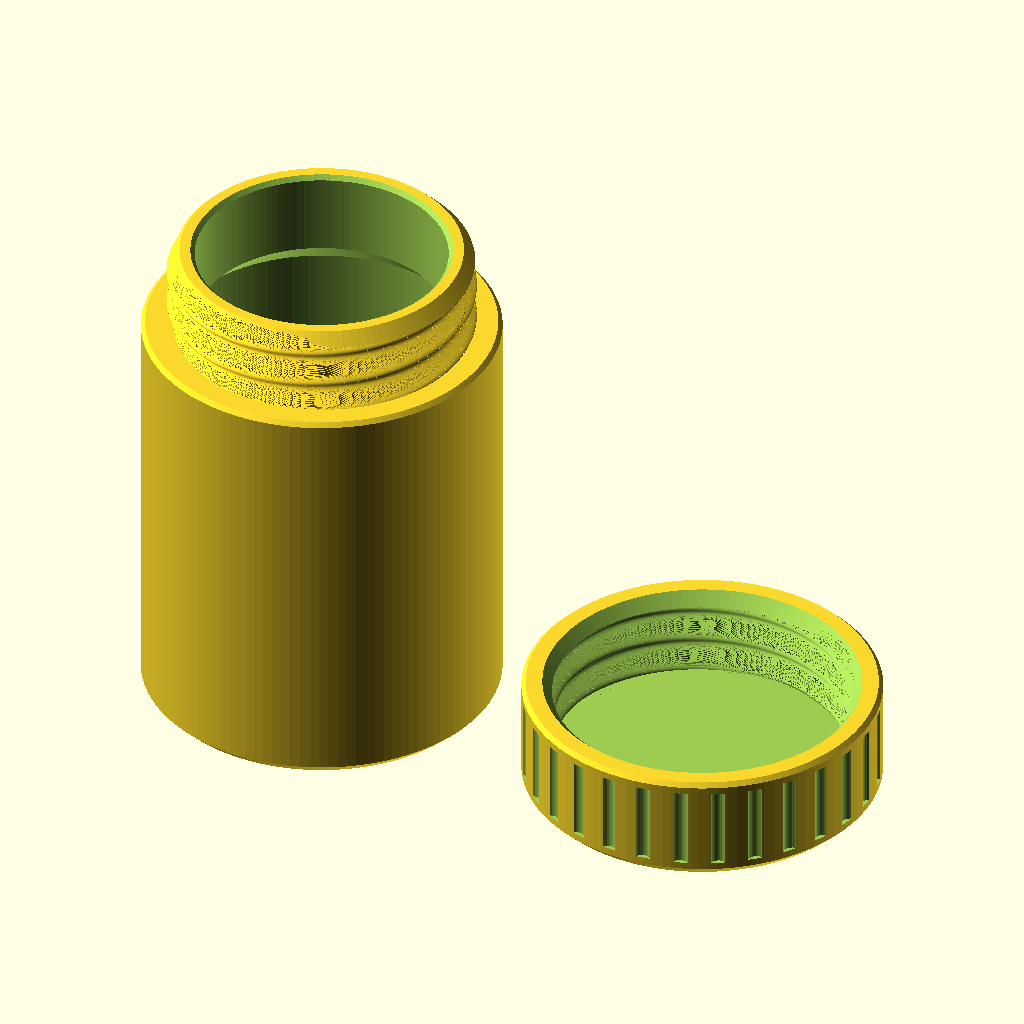
Cell 1 — every parameter at its default value.
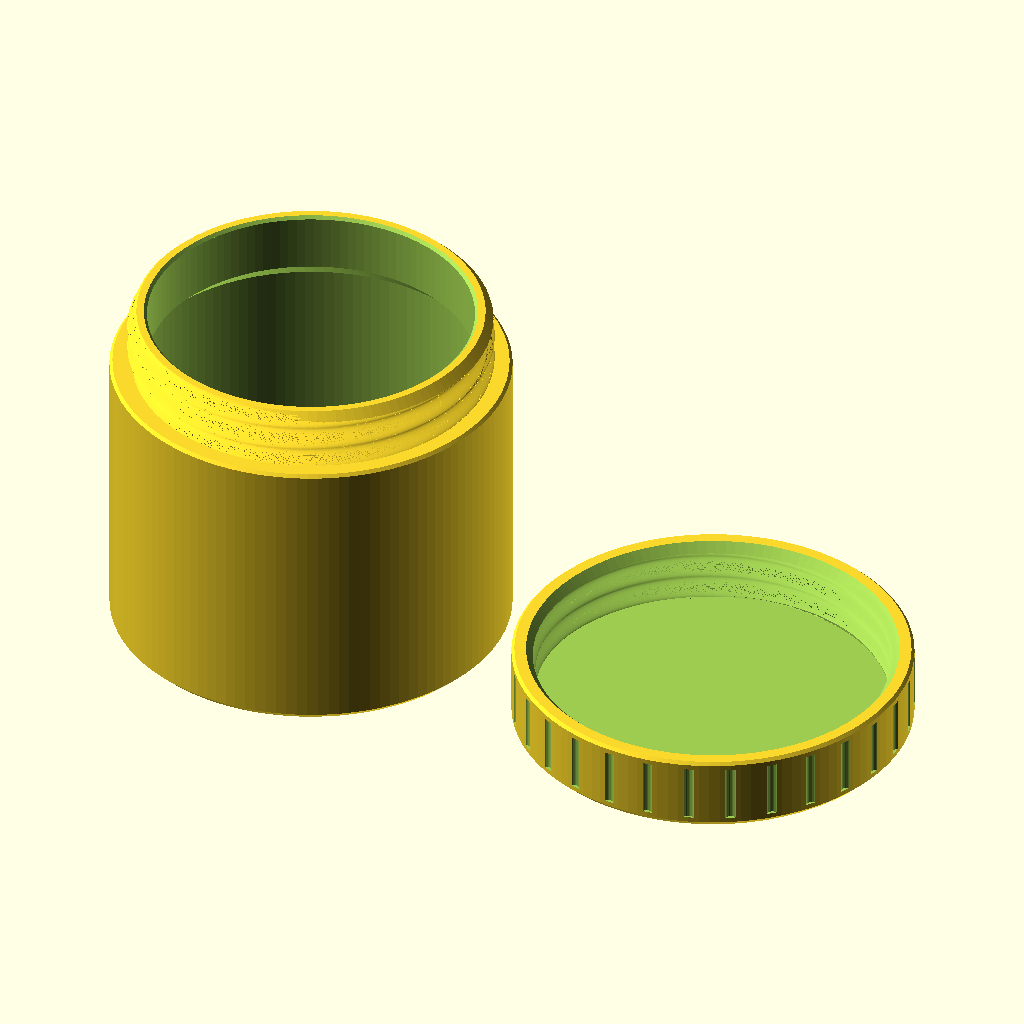
Cell 2: the same model with outer_d = 80.
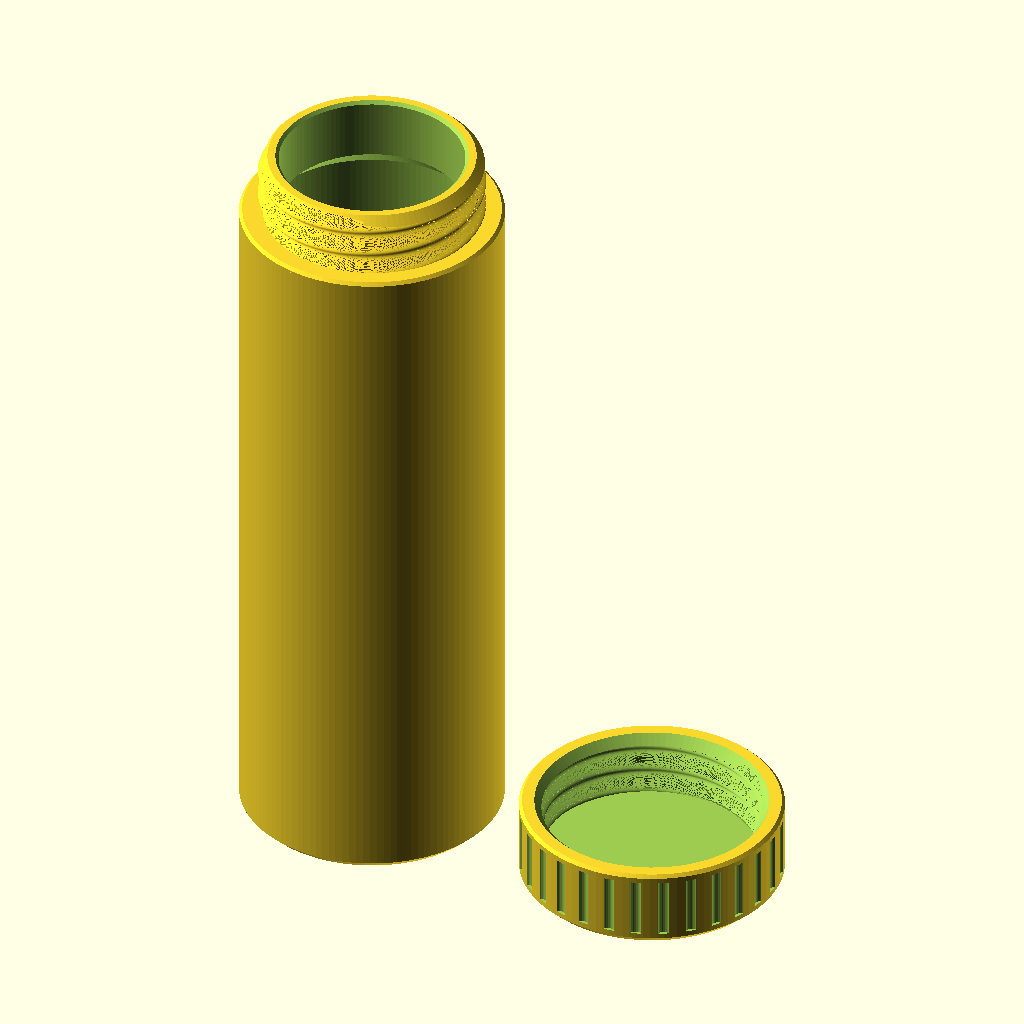
Cell 3 — height set to 150, the other parameters unchanged.
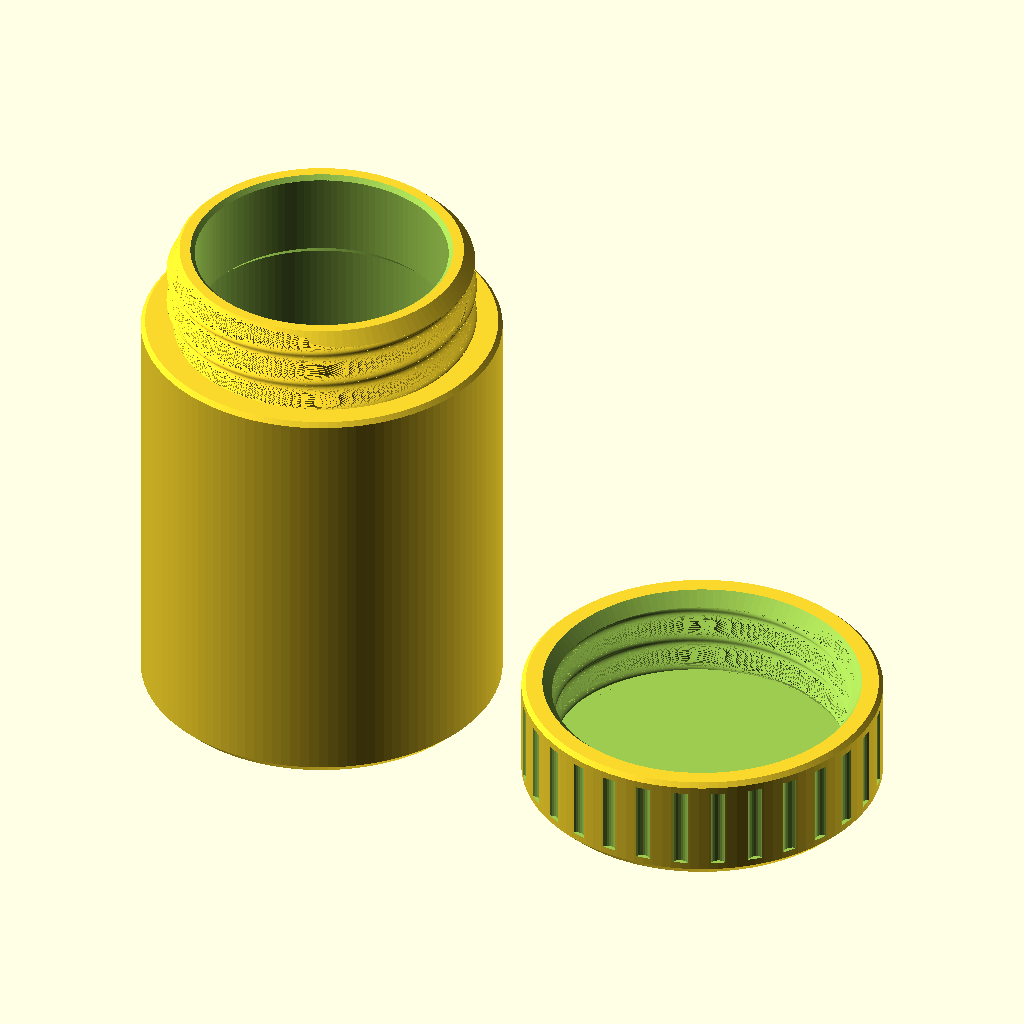
Cell 4: wall = 6 (everything else at default).
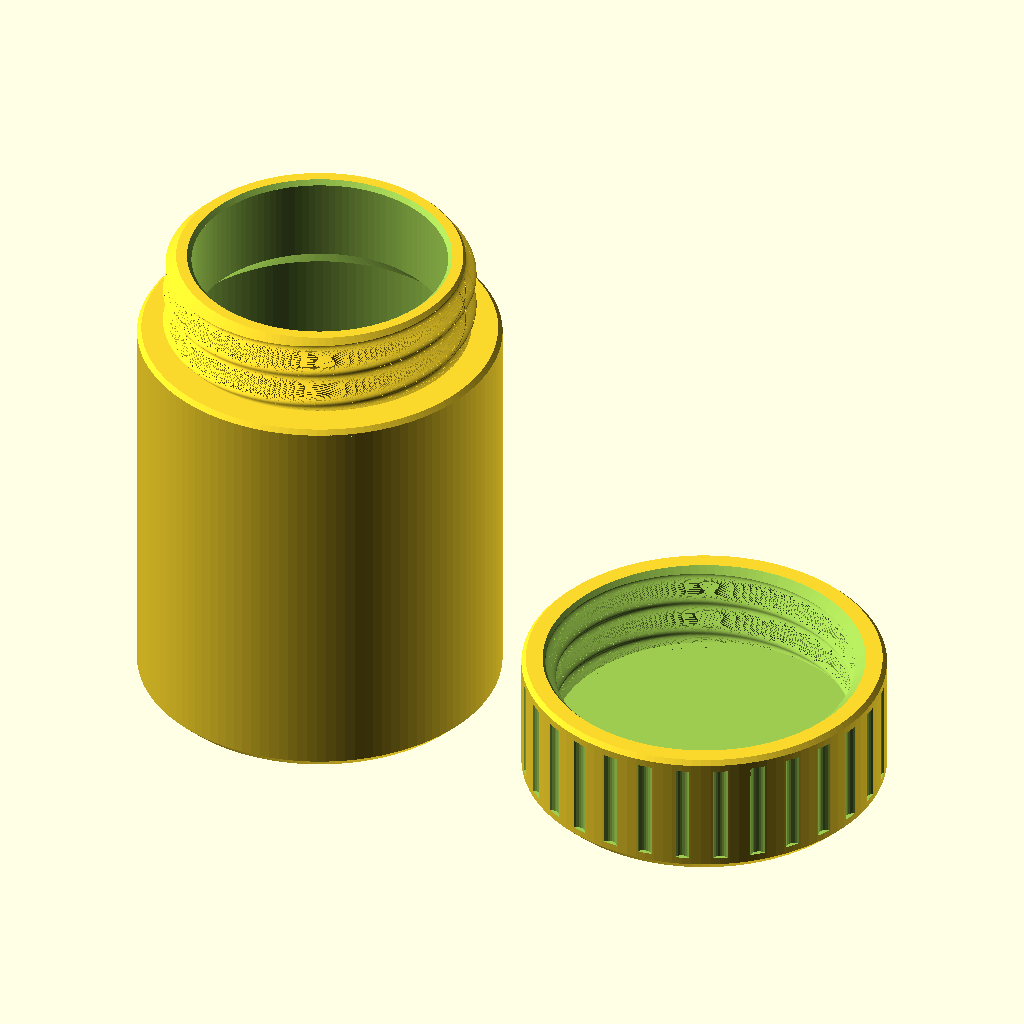
Cell 5 — lid_top_t set to 6, the other parameters unchanged.
The same orthographic view direction (rotation 55°, 0°, 25°; colour scheme Cornfield) for every cell, with the view re-fitted per cell, so scale and position can differ between cells.
Source of the model, spool_weight_jar.scad:
// Spool Weight Jar  v1.0.0
// A screw-top jar that sits in a filament spool's center hole and holds
// steel BBs, so a nearly empty spool stays seated in the AMS instead of
// riding up as filament is pulled. Built to survive a ~4 ft drop onto
// concrete when printed in PETG with solid walls (see notes at the end).
// Optional perforated body for use as a desiccant holder.
//
// Written by Claude (Anthropic) at the direction of Bob Drzyzgula.
// Self-contained: no libraries required. License: MIT.
//
// Thread: a rounded (sinusoidal) single-start right-hand thread, made by
// twist-extruding an off-center circle. It has no sharp roots to start
// cracks, prints without supports in both parts, and the lid seats firmly
// on the jar's shoulder, so impact loads go through the full wall rather
// than through the thread.

/* [Part] */
// What to render. "print" lays out both parts in print orientation.
part = "print"; // [print, jar, lid, assembled, cutaway]

/* [Overall size] */
// Outside diameter of jar and lid (they are flush; must fit the spool hole)
outer_d = 50; // [30:0.5:80]
// Assembled height, jar bottom to lid top
height = 75; // [40:0.5:150]

/* [Wall thicknesses] */
// Jar side wall
wall = 3.2; // [1.6:0.1:6]
// Jar floor
floor_t = 3.2; // [1.6:0.1:6]
// Lid top plate
lid_top_t = 3.2; // [1.6:0.1:6]
// Lid skirt, measured outside the deepest point of its thread
lid_wall = 3.2; // [1.6:0.1:6]
// Jar neck, measured inside the root of its thread
neck_wall = 2.4; // [1.6:0.1:5]

/* [Thread] */
thread_pitch = 5; // [3:0.5:8]
// Full radial depth of the thread (peak to root)
thread_depth = 1.5; // [0.8:0.1:2.5]
// Length of neck / depth of lid skirt
thread_length = 12; // [6:0.5:25]
// Radial clearance between jar and lid threads
thread_clearance = 0.35; // [0.1:0.05:0.8]
// Space between the neck rim and the inside of the lid top
top_gap = 0.5; // [0.2:0.1:2]

/* [Edges] */
// Chamfer on the jar bottom edge and lid top edge
edge_chamfer = 1.5; // [0:0.25:3]
// Small chamfer where lid meets jar, so the joint can't catch
joint_chamfer = 0.6; // [0:0.1:1.5]
// Inside floor/wall fillet (45-degree chamfer) to spread impact stress
inner_fillet = 2; // [0:0.25:4]

/* [Lid grip] */
// Number of vertical grip grooves around the lid (0 for none)
grip_grooves = 30; // [0:1:60]
grip_depth = 0.6; // [0:0.1:1.2]

/* [Perforations (desiccant)] */
perforated = false;
// Diamond hole width (point to point). Keep smaller than your beads.
hole_size = 2.0; // [1:0.1:4]
// Holes per row around the jar
holes_around = 24; // [8:1:48]
// Vertical spacing between rows (alternate rows are staggered)
hole_row_pitch = 4; // [2:0.5:10]
// Solid band kept above the floor fillet and below the shoulder
hole_margin = 3; // [1:0.5:10]

/* [Fill estimate] */
// Steel BB diameter (standard .177 / 4.5 mm)
bb_d = 4.5; // [3:0.05:8]
// Mass of one BB in grams
bb_g = 0.35; // [0.1:0.01:2]
// Random packing fraction for loose spheres
packing = 0.62; // [0.5:0.01:0.7]

/* [Rendering] */
$fn = 120; // [48:12:240]
// Twist-extrude slices per thread turn
slices_per_turn = 48; // [16:4:120]

/* [Hidden] */
eps = 0.01;
R = outer_d / 2;
e = thread_depth / 2;                       // eccentricity of thread circle

// Thread radii (radius of the off-center generating circle)
Rc_int = R - lid_wall - e;                  // lid: deepest groove at R - lid_wall
Rc_ext = Rc_int - thread_clearance;         // jar
r_ext_min = Rc_ext - e;                     // root of jar thread
r_ext_max = Rc_ext + e;                     // crest of jar thread
r_int_min = Rc_int - e;                     // crest of lid thread
r_neck = r_ext_min - neck_wall;             // neck bore (mouth) radius
r_body = R - wall;                          // body bore radius

lid_h = lid_top_t + thread_length + top_gap;
shoulder_z = height - lid_h;                // where the lid skirt seats
neck_top = shoulder_z + thread_length;
cone_h = r_body - r_neck;                   // 45-degree interior shoulder
body_bore_top = shoulder_z - cone_h;

assert(r_neck > 5, "Neck bore too small: reduce wall/thread values or increase outer_d");
assert(body_bore_top > floor_t + inner_fillet + 1, "Jar too short for these settings");
assert(r_ext_max < r_int_min + thread_depth, "Thread geometry inconsistent");

// ---------- Capacity estimate ----------
vol_body = PI * r_body * r_body * (body_bore_top - floor_t)
         - PI * r_body * inner_fillet * inner_fillet;          // approx fillet loss
vol_cone = PI * cone_h / 3 * (r_body*r_body + r_body*r_neck + r_neck*r_neck);
vol_neck = PI * r_neck * r_neck * (neck_top - shoulder_z);
vol_mm3 = vol_body + vol_cone + vol_neck;
bb_vol = PI / 6 * pow(bb_d, 3);
bb_count = floor(vol_mm3 * packing / bb_vol);
echo(str("Mouth (neck bore) diameter: ", 2*r_neck, " mm"));
echo(str("Interior volume to neck rim: ", round(vol_mm3/100)/10, " cm^3"));
echo(str("Full of ", bb_d, " mm BBs: about ", bb_count, " BBs, ",
         round(bb_count*bb_g), " g"));
if (perforated && hole_size >= bb_d)
    echo("WARNING: hole_size is not smaller than bb_d; BBs may fall out.");
if (perforated)
    echo(str("Perforations: ", holes_around, " per row, ", n_rows(), " rows, ",
             holes_around * n_rows(), " holes"));

// ---------- Helpers ----------

// Solid helical thread body in assembled coordinates (z = height above jar bottom).
// Generating circle of radius rc, offset e, phase locked to absolute z so jar and
// lid threads always correspond.
module helix(rc, z0, h) {
    translate([0, 0, z0])
        linear_extrude(height = h, twist = -360 * h / thread_pitch,
                       slices = max(8, ceil(h / thread_pitch * slices_per_turn)),
                       convexity = 4)
            rotate(360 * z0 / thread_pitch)
                translate([e, 0]) circle(r = rc);
}

function n_rows() =
    let(z_lo = floor_t + inner_fillet + hole_margin + hole_size/2,
        z_hi = body_bore_top - hole_margin - hole_size/2)
    z_hi > z_lo ? floor((z_hi - z_lo) / hole_row_pitch) + 1 : 0;

module perforations() {
    z_lo = floor_t + inner_fillet + hole_margin + hole_size/2;
    s = hole_size / sqrt(2);                // square side for a diamond of width hole_size
    for (i = [0 : n_rows() - 1])
        for (j = [0 : holes_around - 1])
            rotate(360 / holes_around * (j + (i % 2) / 2))
                translate([R - wall/2, 0, z_lo + i * hole_row_pitch])
                    rotate([0, 90, 0]) rotate(45)
                        cube([s, s, wall + 2], center = true);
}

// ---------- Jar ----------
module jar() {
    difference() {
        union() {
            // Body with chamfered bottom edge and small chamfer at the joint
            rotate_extrude()
                polygon([
                    [0, 0],
                    [R - edge_chamfer, 0],
                    [R, edge_chamfer],
                    [R, shoulder_z - joint_chamfer],
                    [R - joint_chamfer, shoulder_z],
                    [0, shoulder_z]
                ]);
            // Threaded neck, with a 45-degree lead-in at the top
            intersection() {
                helix(Rc_ext, shoulder_z - eps, thread_length + eps);
                rotate_extrude()
                    polygon([
                        [0, shoulder_z - 1],
                        [R, shoulder_z - 1],
                        [R, neck_top - (R - r_ext_min) - 0.3],
                        [r_ext_min - 0.3, neck_top],
                        [0, neck_top]
                    ]);
            }
        }
        // Interior: floor fillet, body bore, 45-degree shoulder, neck bore
        rotate_extrude()
            polygon([
                [0, floor_t],
                [r_body - inner_fillet, floor_t],
                [r_body, floor_t + inner_fillet],
                [r_body, body_bore_top],
                [r_neck, shoulder_z],
                [r_neck, neck_top + 1],
                [0, neck_top + 1]
            ]);
        // Small chamfer on the inside of the rim
        translate([0, 0, neck_top - 0.6])
            cylinder(h = 0.6 + eps, r1 = r_neck, r2 = r_neck + 0.6 + eps);
        if (perforated) perforations();
    }
}

// ---------- Lid (modeled in assembled position) ----------
module lid() {
    z_bot = shoulder_z;
    z_ceil = height - lid_top_t;
    difference() {
        rotate_extrude()
            polygon([
                [0, z_bot],
                [R - joint_chamfer, z_bot],
                [R, z_bot + joint_chamfer],
                [R, height - edge_chamfer],
                [R - edge_chamfer, height],
                [0, height]
            ]);
        // Internal thread
        helix(Rc_int, z_bot - 1, z_ceil - z_bot + 1);
        // Clear the space above the thread up to the lid ceiling
        translate([0, 0, z_ceil - top_gap - eps])
            cylinder(h = top_gap + eps, r = r_int_min);
        // 45-degree lead-in chamfer at the skirt mouth
        translate([0, 0, z_bot - eps])
            cylinder(h = (R - lid_wall) - r_int_min + 0.3 + eps,
                     r1 = R - lid_wall + 0.3, r2 = r_int_min - eps);
        // Grip grooves
        if (grip_grooves > 0 && grip_depth > 0) {
            gr = 1.2;
            for (k = [0 : grip_grooves - 1])
                rotate(360 / grip_grooves * k)
                    translate([R + gr - grip_depth, 0, z_bot + joint_chamfer + 1])
                        cylinder(h = lid_h - joint_chamfer - edge_chamfer - 2, r = gr, $fn = 24);
        }
    }
}

// Lid flipped for printing, top plate on the bed
module lid_print() {
    translate([0, 0, height]) rotate([180, 0, 0]) lid();
}

// ---------- Output ----------
if (part == "jar") jar();
else if (part == "lid") lid_print();
else if (part == "print") {
    jar();
    translate([outer_d + 8, 0, 0]) lid_print();
}
else if (part == "assembled") {
    color("SteelBlue") jar();
    color("Orange") lid();
}
else if (part == "cutaway") {
    difference() {
        union() { color("SteelBlue") jar(); color("Orange") lid(); }
        translate([0, -outer_d, -1]) cube([outer_d, 2*outer_d, height + 2]);
    }
}

// ---------- Print notes ----------
// Material: PETG (or PETG-CF). PLA is too brittle for a 4 ft drop with
//   ~half a kilogram of steel inside.
// Make the walls solid: in Bambu Studio set Wall loops high enough to fill
//   the wall (3.2 mm / 0.42 mm line ~ 8 loops) and 8+ top/bottom shell
//   layers, or just use 100% infill. Solid perimeters are what make it tough.
// Layer adhesion is the usual failure in a drop: print PETG on the warm end
//   of its range with modest part cooling. 0.16-0.2 mm layers suit the thread.
// Orientation: jar upright, lid upside down (top on the plate). No supports.
Customizer parameters (derived from the source; name, type, default, range or options):
part: string, default "print", options "print", "jar", "lid", "assembled", "cutaway"
outer_d: number, default 50, range 30 to 80, step 0.5
height: number, default 75, range 40 to 150, step 0.5
wall: number, default 3.2, range 1.6 to 6, step 0.1
floor_t: number, default 3.2, range 1.6 to 6, step 0.1
lid_top_t: number, default 3.2, range 1.6 to 6, step 0.1
lid_wall: number, default 3.2, range 1.6 to 6, step 0.1
neck_wall: number, default 2.4, range 1.6 to 5, step 0.1
thread_pitch: number, default 5, range 3 to 8, step 0.5
thread_depth: number, default 1.5, range 0.8 to 2.5, step 0.1
thread_length: number, default 12, range 6 to 25, step 0.5
thread_clearance: number, default 0.35, range 0.1 to 0.8, step 0.05
top_gap: number, default 0.5, range 0.2 to 2, step 0.1
edge_chamfer: number, default 1.5, range 0 to 3, step 0.25
joint_chamfer: number, default 0.6, range 0 to 1.5, step 0.1
inner_fillet: number, default 2, range 0 to 4, step 0.25
grip_grooves: number, default 30, range 0 to 60, step 1
grip_depth: number, default 0.6, range 0 to 1.2, step 0.1
perforated: bool, default false
hole_size: number, default 2, range 1 to 4, step 0.1
holes_around: number, default 24, range 8 to 48, step 1
hole_row_pitch: number, default 4, range 2 to 10, step 0.5
hole_margin: number, default 3, range 1 to 10, step 0.5
bb_d: number, default 4.5, range 3 to 8, step 0.05
bb_g: number, default 0.35, range 0.1 to 2, step 0.01
packing: number, default 0.62, range 0.5 to 0.7, step 0.01
slices_per_turn: number, default 48, range 16 to 120, step 4
